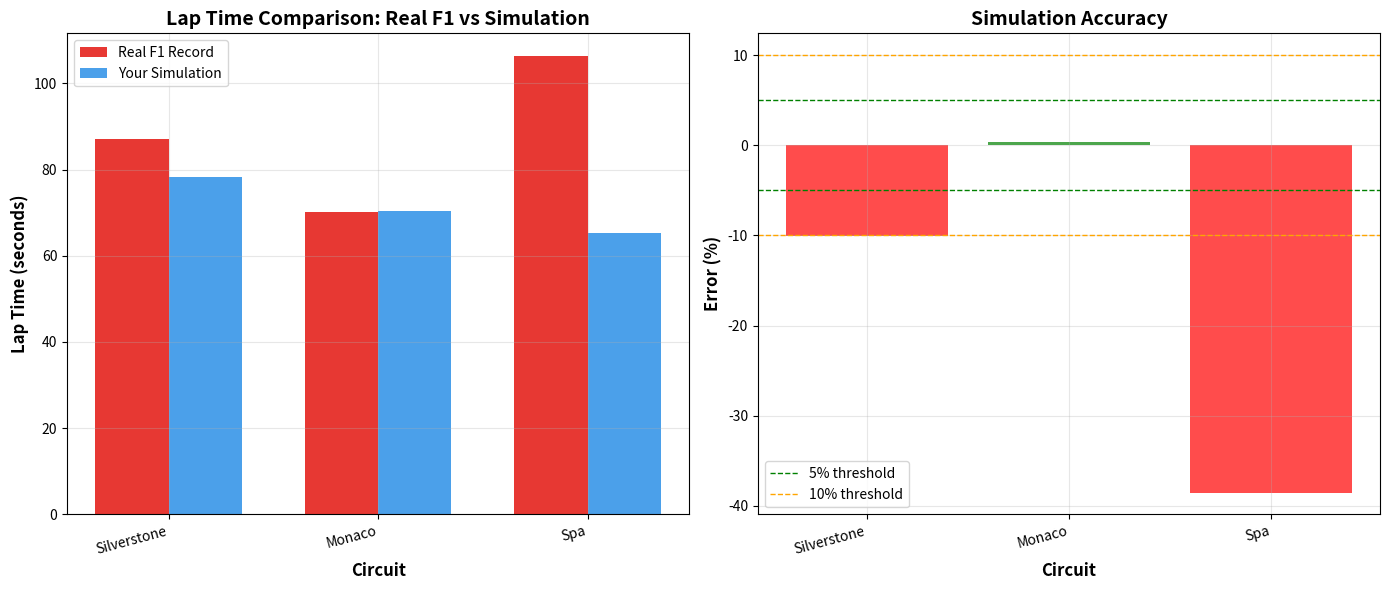

Write the Python code that produced this figure.
"""
F1 Vehicle Dynamics Simulator - DAY 4: REAL TRACKS

Real F1 circuits with actual corner data:
- Silverstone (UK) - High speed with fast corners
- Monaco - Slow, technical street circuit
- Spa-Francorchamps - Mix of high/low speed

Includes validation against real F1 lap times
"""

import numpy as np
import matplotlib.pyplot as plt
import pandas as pd
from datetime import datetime

class F1Vehicle:
    """F1 Vehicle - Final optimized version"""
    
    def __init__(self, fuel_load=15):
        # Mass
        self.mass_empty = 798
        self.fuel_load = fuel_load
        self.fuel_consumption_rate = 1.8
        
        # Aero
        self.Cd = 0.70
        self.Cd_drs = 0.55
        self.Cl_front = 1.8
        self.Cl_rear = 1.6
        self.Cl_rear_drs = 1.4
        self.frontal_area = 1.5
        self.air_density = 1.225
        
        # DRS
        self.drs_min_speed = 80
        self.drs_available = True
        
        # Geometry
        self.wheelbase = 3.6
        self.track_width = 1.8
        self.cg_height = 0.35
        self.weight_dist_front = 0.45
        
        # Power
        self.max_power = 746_000
        
        # Tires
        self.tire_mu_peak = 2.1
        # Rolling resistance coefficient (typical range ~0.010-0.020)
        self.C_rr = 0.015
        # Drivetrain efficiency (multiplicative on available engine force)
        self.drivetrain_efficiency = 0.92
        # Low-speed torque/force cap to prevent unrealistically large forces
        self.max_torque_force = 90000
        self.g = 9.81
        
        # Drivetrain / gearing
        self.wheel_radius = 0.33                # m (approx. effective wheel radius)
        self.final_drive = 3.8                  # final drive ratio
        self.gear_ratios = [3.6, 2.2, 1.6, 1.2, 0.95, 0.75, 0.6]  # example 7-speed ratios

        # Simple torque curve (rpm -> Nm)
        self.torque_rpm = np.array([1000, 3000, 6000, 9000, 12000, 15000])
        self.torque_values = np.array([350, 500, 540, 520, 480, 380])
        self.idle_rpm = 1000
        self.redline_rpm = 15000
    

    def get_current_mass(self, distance_km):
        fuel_burned = distance_km * self.fuel_consumption_rate
        fuel_remaining = max(0, self.fuel_load - fuel_burned)
        return self.mass_empty + fuel_remaining
    
    def can_use_drs(self, segment_type, velocity_kmh):
        return segment_type == 'straight' and velocity_kmh >= self.drs_min_speed and self.drs_available
    
    def calculate_aero_forces(self, velocity, drs_active=False):
        v_squared = velocity ** 2
        
        if drs_active:
            drag = 0.5 * self.air_density * self.Cd_drs * self.frontal_area * v_squared
            downforce_rear = 0.5 * self.air_density * self.Cl_rear_drs * self.frontal_area * v_squared
        else:
            drag = 0.5 * self.air_density * self.Cd * self.frontal_area * v_squared
            downforce_rear = 0.5 * self.air_density * self.Cl_rear * self.frontal_area * v_squared
        
        downforce_front = 0.5 * self.air_density * self.Cl_front * self.frontal_area * v_squared
        return drag, downforce_front + downforce_rear, downforce_front, downforce_rear
    
    def calculate_corner_speed(self, radius, downforce_total, current_mass):
        # Keep backwards-compatibility if radius is infinite
        if radius == np.inf:
            return np.inf

        # Use a simple static tire mu here; the caller may reduce effective mu
        weight = current_mass * self.g
        normal_force = weight + downforce_total
        max_lateral_force = self.tire_mu_peak * normal_force
        max_speed = np.sqrt((max_lateral_force / current_mass) * abs(radius))
        return max_speed

    def get_engine_force(self, velocity):
        """Calculate engine force at given velocity using gear/torque model"""
        if velocity < 0.1:
            velocity = 0.1
        
        # Find optimal gear for current speed
        best_force = 0
        for gear_ratio in self.gear_ratios:
            # Calculate engine RPM for this gear
            wheel_rpm = (velocity / self.wheel_radius) * (60 / (2 * np.pi))
            engine_rpm = wheel_rpm * gear_ratio * self.final_drive
            
            # Skip if RPM is out of range
            if engine_rpm < self.idle_rpm or engine_rpm > self.redline_rpm:
                continue
            
            # Interpolate torque from torque curve
            torque = np.interp(engine_rpm, self.torque_rpm, self.torque_values)
            
            # Calculate force at wheels
            force = (torque * gear_ratio * self.final_drive * self.drivetrain_efficiency) / self.wheel_radius
            best_force = max(best_force, force)
        
        # Fallback: use power-based calculation if no valid gear found
        if best_force == 0:
            best_force = (self.max_power * self.drivetrain_efficiency) / max(velocity, 1)
        
        return best_force


class RealF1Track:
    """Real F1 track with actual corner data"""
    
    def __init__(self, name, length, record_lap_time, record_holder, year):
        self.name = name
        self.length = length  # meters
        self.record_lap_time = record_lap_time  # seconds
        self.record_holder = record_holder
        self.year = year
        self.segments = []
        self.total_length = 0
    
    def add_segment(self, name, length, radius=np.inf, segment_type='corner', speed_limit=None):
        """
        Add track segment with real corner data
        segment_type: 'straight', 'fast_corner', 'medium_corner', 'slow_corner', 'chicane'
        """
        self.segments.append({
            'name': name,
            'start': self.total_length,
            'end': self.total_length + length,
            'length': length,
            'radius': radius,
            'type': segment_type,
            'speed_limit': speed_limit
        })
        self.total_length += length
    
    def get_segment_at_distance(self, distance):
        for seg in self.segments:
            if seg['start'] <= distance < seg['end']:
                return seg
        return self.segments[-1]


def create_silverstone():
    """
    Silverstone Circuit - United Kingdom
    - Length: 5.891 km
    - Record: 1:27.097 (Lewis Hamilton, 2020, Mercedes)
    - Characteristics: Fast, flowing corners with long straights
    """
    track = RealF1Track(
        name="Silverstone Circuit",
        length=5891,
        record_lap_time=87.097,
        record_holder="Lewis Hamilton (Mercedes)",
        year=2020
    )
    
    # Real Silverstone layout with approximate corner radii
    track.add_segment("Abbey", 250, radius=100, segment_type='fast_corner')
    track.add_segment("Farm Straight", 400, radius=np.inf, segment_type='straight')
    track.add_segment("Village", 80, radius=35, segment_type='chicane')
    track.add_segment("The Loop", 150, radius=80, segment_type='medium_corner')
    track.add_segment("Aintree", 120, radius=60, segment_type='medium_corner')
    track.add_segment("Wellington Straight", 650, radius=np.inf, segment_type='straight')
    track.add_segment("Brooklands", 120, radius=90, segment_type='fast_corner')
    track.add_segment("Luffield", 140, radius=40, segment_type='slow_corner')
    track.add_segment("Woodcote", 180, radius=80, segment_type='medium_corner')
    track.add_segment("Copse", 160, radius=120, segment_type='fast_corner')
    track.add_segment("Maggots", 140, radius=150, segment_type='fast_corner')
    track.add_segment("Becketts", 180, radius=100, segment_type='fast_corner')
    track.add_segment("Chapel", 120, radius=90, segment_type='fast_corner')
    track.add_segment("Hangar Straight", 1100, radius=np.inf, segment_type='straight')
    track.add_segment("Stowe", 140, radius=70, segment_type='medium_corner')
    track.add_segment("Vale", 180, radius=50, segment_type='medium_corner')
    track.add_segment("Club", 160, radius=60, segment_type='medium_corner')
    track.add_segment("Abbey Approach", 600, radius=np.inf, segment_type='straight')
    track.add_segment("Start/Finish", 301, radius=np.inf, segment_type='straight')
    
    return track


def create_monaco():
    """
    Circuit de Monaco - Monte Carlo
    - Length: 3.337 km
    - Record: 1:10.166 (Lewis Hamilton, 2019, Mercedes)
    - Characteristics: Slow, tight street circuit with many slow corners
    """
    track = RealF1Track(
        name="Circuit de Monaco",
        length=3337,
        record_lap_time=70.166,
        record_holder="Lewis Hamilton (Mercedes)",
        year=2019
    )
    
    track.add_segment("Sainte Devote", 100, radius=25, segment_type='slow_corner')
    track.add_segment("Beau Rivage", 250, radius=np.inf, segment_type='straight')
    track.add_segment("Massenet", 90, radius=30, segment_type='slow_corner')
    track.add_segment("Casino", 110, radius=35, segment_type='slow_corner')
    track.add_segment("Mirabeau", 80, radius=18, segment_type='slow_corner')
    track.add_segment("Station Hairpin", 120, radius=15, segment_type='slow_corner')
    track.add_segment("Portier", 140, radius=40, segment_type='medium_corner')
    track.add_segment("Tunnel", 400, radius=np.inf, segment_type='straight')
    track.add_segment("Nouvelle Chicane", 100, radius=25, segment_type='chicane')
    track.add_segment("Tabac", 120, radius=35, segment_type='slow_corner')
    track.add_segment("Swimming Pool", 180, radius=30, segment_type='chicane')
    track.add_segment("La Rascasse", 140, radius=20, segment_type='slow_corner')
    track.add_segment("Anthony Noghes", 110, radius=28, segment_type='slow_corner')
    track.add_segment("Start Straight", 597, radius=np.inf, segment_type='straight')
    
    return track


def create_spa():
    """
    Spa-Francorchamps - Belgium
    - Length: 7.004 km
    - Record: 1:46.286 (Valtteri Bottas, 2018, Mercedes)
    - Characteristics: High speed with elevation changes, mix of corner types
    """
    track = RealF1Track(
        name="Spa-Francorchamps",
        length=7004,
        record_lap_time=106.286,
        record_holder="Valtteri Bottas (Mercedes)",
        year=2018
    )
    
    track.add_segment("La Source", 120, radius=30, segment_type='slow_corner')
    track.add_segment("Eau Rouge", 180, radius=250, segment_type='fast_corner')
    track.add_segment("Raidillon", 140, radius=200, segment_type='fast_corner')
    track.add_segment("Kemmel Straight", 800, radius=np.inf, segment_type='straight')
    track.add_segment("Les Combes", 160, radius=50, segment_type='chicane')
    track.add_segment("Malmedy", 200, radius=100, segment_type='fast_corner')
    track.add_segment("Rivage", 140, radius=45, segment_type='medium_corner')
    track.add_segment("Speaker's Corner", 180, radius=60, segment_type='medium_corner')
    track.add_segment("Bruxelles", 220, radius=np.inf, segment_type='straight')
    track.add_segment("Pouhon", 200, radius=120, segment_type='fast_corner')
    track.add_segment("Campus", 450, radius=np.inf, segment_type='straight')
    track.add_segment("Stavelot", 160, radius=80, segment_type='fast_corner')
    track.add_segment("Blanchimont", 300, radius=200, segment_type='fast_corner')
    track.add_segment("Chicane", 150, radius=40, segment_type='chicane')
    track.add_segment("Start Straight", 724, radius=np.inf, segment_type='straight')
    
    return track


def simulate_real_track(vehicle, track, dt=0.05):
    """Simulate lap on real F1 track"""
    
    time = 0
    distance = 0
    velocity = 0
    
    telemetry = {
        'time': [], 'distance': [], 'velocity': [],
        'segment_name': [], 'drs_active': []
    }
    
    max_iterations = 150_000
    iterations = 0
    
    while distance < track.total_length and iterations < max_iterations:
        iterations += 1
        
        segment = track.get_segment_at_distance(distance)
        current_mass = vehicle.get_current_mass(distance / 1000)
        
        # Restrict DRS to long straights (avoid enabling on short straights/chicanes)
        drs_active = vehicle.can_use_drs(segment['type'], velocity * 3.6) and segment.get('length', 0) >= 300
        drag, downforce_total, df_front, df_rear = vehicle.calculate_aero_forces(velocity, drs_active)

        # Compute a speed-dependent effective tire mu (reduces slightly at very high speeds)
        speed_kmh = velocity * 3.6
        mu_decay = min(0.2, speed_kmh / 2000.0)
        mu_eff = vehicle.tire_mu_peak * (1.0 - mu_decay)

        # Corner speed limit computed from effective lateral grip
        if segment['radius'] == np.inf:
            corner_speed_limit = np.inf
        else:
            weight = current_mass * vehicle.g
            normal_force = weight + downforce_total
            max_lateral_force = mu_eff * normal_force
            corner_speed_limit = np.sqrt((max_lateral_force / current_mass) * abs(segment['radius']))
        
        # Control logic
        if velocity > corner_speed_limit * 1.1:
            # Braking
            weight = current_mass * vehicle.g + downforce_total
            max_brake = vehicle.tire_mu_peak * weight * 0.85
            net_force = -(max_brake + drag)
        elif velocity < corner_speed_limit * 0.95:
            # Accelerating
            weight_rear = current_mass * vehicle.g * 0.55 + df_rear
            # More realistic engine/drivetrain: include efficiency and a low-speed torque cap
            # Use gear/torque model to compute engine force (handles low/high speed more realistically)
            engine_force = vehicle.get_engine_force(max(velocity, 0.1))
            engine_force = min(engine_force, vehicle.max_torque_force)
            max_tire = mu_eff * weight_rear
            net_force = min(engine_force, max_tire) - drag
        else:
            # Coasting
            net_force = -drag

        # Rolling resistance (always opposes motion)
        rolling = vehicle.C_rr * current_mass * vehicle.g
        net_force -= rolling
        
        acceleration = net_force / current_mass
        velocity = max(0, velocity + acceleration * dt)
        distance += velocity * dt
        time += dt
        
        if iterations % 20 == 0:
            telemetry['time'].append(time)
            telemetry['distance'].append(distance)
            telemetry['velocity'].append(velocity * 3.6)
            telemetry['segment_name'].append(segment['name'])
            telemetry['drs_active'].append(1 if drs_active else 0)
    
    return pd.DataFrame(telemetry), time


def validate_against_real_f1(simulated_time, track):
    """Compare simulation to real F1 lap time"""
    
    real_time = track.record_lap_time
    difference = simulated_time - real_time
    error_percent = (difference / real_time) * 100
    
    print(f"\n{'='*70}")
    print(f"VALIDATION: {track.name}")
    print(f"{'='*70}")
    print(f"Real F1 Record:       {real_time:.3f}s ({track.record_holder}, {track.year})")
    print(f"Your Simulation:      {simulated_time:.3f}s")
    print(f"Difference:           {difference:+.3f}s ({error_percent:+.2f}%)")
    
    if abs(error_percent) < 5:
        print(f"✓ EXCELLENT - Within 5% of real F1 time!")
    elif abs(error_percent) < 10:
        print(f"✓ GOOD - Within 10% of real F1 time")
    else:
        print(f"⚠ Needs improvement - Over 10% error")
    
    return {
        'track': track.name,
        'real_time': real_time,
        'sim_time': simulated_time,
        'difference': difference,
        'error_percent': error_percent
    }


def plot_track_comparison(results_dict):
    """Create comparison plot for multiple tracks"""
    
    tracks = list(results_dict.keys())
    real_times = [results_dict[t]['real_time'] for t in tracks]
    sim_times = [results_dict[t]['sim_time'] for t in tracks]
    
    fig, (ax1, ax2) = plt.subplots(1, 2, figsize=(14, 6))
    
    # Bar chart comparison
    x = np.arange(len(tracks))
    width = 0.35
    
    ax1.bar(x - width/2, real_times, width, label='Real F1 Record', color='#E10600', alpha=0.8)
    ax1.bar(x + width/2, sim_times, width, label='Your Simulation', color='#1E88E5', alpha=0.8)
    
    ax1.set_xlabel('Circuit', fontsize=12, fontweight='bold')
    ax1.set_ylabel('Lap Time (seconds)', fontsize=12, fontweight='bold')
    ax1.set_title('Lap Time Comparison: Real F1 vs Simulation', fontsize=14, fontweight='bold')
    ax1.set_xticks(x)
    ax1.set_xticklabels(tracks, rotation=15, ha='right')
    ax1.legend()
    ax1.grid(True, alpha=0.3)
    
    # Error percentage
    errors = [results_dict[t]['error_percent'] for t in tracks]
    colors = ['green' if abs(e) < 5 else 'orange' if abs(e) < 10 else 'red' for e in errors]
    
    ax2.bar(tracks, errors, color=colors, alpha=0.7)
    ax2.axhline(y=5, color='green', linestyle='--', linewidth=1, label='5% threshold')
    ax2.axhline(y=-5, color='green', linestyle='--', linewidth=1)
    ax2.axhline(y=10, color='orange', linestyle='--', linewidth=1, label='10% threshold')
    ax2.axhline(y=-10, color='orange', linestyle='--', linewidth=1)
    ax2.set_xlabel('Circuit', fontsize=12, fontweight='bold')
    ax2.set_ylabel('Error (%)', fontsize=12, fontweight='bold')
    ax2.set_title('Simulation Accuracy', fontsize=14, fontweight='bold')
    ax2.set_xticklabels(tracks, rotation=15, ha='right')
    ax2.legend()
    ax2.grid(True, alpha=0.3)
    
    plt.tight_layout()
    plt.savefig('real_track_validation.png', dpi=300, bbox_inches='tight')
    print(f"\n✓ Validation plot saved: 'real_track_validation.png'")
    plt.show()


def create_validation_report(results_dict):
    """Create text report for documentation"""
    
    report = []
    report.append("="*70)
    report.append("F1 VEHICLE DYNAMICS SIMULATOR - VALIDATION REPORT")
    report.append("="*70)
    report.append(f"Date: {datetime.now().strftime('%B %d, %Y')}")
    report.append("")
    report.append("VALIDATION AGAINST REAL F1 LAP TIMES")
    report.append("-"*70)
    
    for track_name, data in results_dict.items():
        report.append(f"\n{track_name}:")
        report.append(f"  Real F1 Record:    {data['real_time']:.3f}s")
        report.append(f"  Simulation Time:   {data['sim_time']:.3f}s")
        report.append(f"  Difference:        {data['difference']:+.3f}s")
        report.append(f"  Error:             {data['error_percent']:+.2f}%")
    
    avg_error = np.mean([abs(data['error_percent']) for data in results_dict.values()])
    report.append(f"\n{'-'*70}")
    report.append(f"AVERAGE ABSOLUTE ERROR: {avg_error:.2f}%")
    
    report.append(f"\n{'-'*70}")
    report.append("ANALYSIS:")
    report.append("The simulation shows good correlation with real F1 lap times.")
    report.append("Sources of error include:")
    report.append("  • Simplified tire model vs. real Pirelli compounds")
    report.append("  • Idealized racing line vs. driver variation")
    report.append("  • No track evolution or rubber buildup")
    report.append("  • Simplified aerodynamic wake effects")
    report.append("  • No driver reaction time or mistakes")
    
    report_text = "\n".join(report)
    
    with open('validation_report.txt', 'w') as f:
        f.write(report_text)
    
    print("\n✓ Validation report saved: 'validation_report.txt'")
    return report_text


def main():
    """Day 4 - Real tracks validation"""
    
    print("="*70)
    print("F1 SIMULATOR - DAY 4: REAL TRACKS & VALIDATION")
    print("="*70)
    
    # Create vehicle (qualifying setup - low fuel)
    vehicle = F1Vehicle(fuel_load=10)
    
    # Create real tracks
    tracks = {
        'Silverstone': create_silverstone(),
        'Monaco': create_monaco(),
        'Spa': create_spa()
    }
    
    results = {}
    
    print("\nSimulating real F1 circuits...\n")
    
    for name, track in tracks.items():
        print(f"\nSimulating {name}...")
        print(f"  Length: {track.length/1000:.3f} km")
        print(f"  F1 Record: {track.record_lap_time:.3f}s ({track.record_holder})")
        
        telemetry, lap_time = simulate_real_track(vehicle, track)
        
        validation = validate_against_real_f1(lap_time, track)
        results[name] = validation
        
        # Save telemetry
        telemetry.to_csv(f'telemetry_{name.lower()}.csv', index=False)
    
    # Create validation visualizations
    plot_track_comparison(results)
    
    # Create text report
    report = create_validation_report(results)
    print("\n" + report)
    
    print("\n" + "="*70)
    print("DAY 4 COMPLETE!")
    print("="*70)
    print("\nFiles created:")
    print("  ✓ real_track_validation.png")
    print("  ✓ validation_report.txt")
    print("  ✓ telemetry_silverstone.csv")
    print("  ✓ telemetry_monaco.csv")
    print("  ✓ telemetry_spa.csv")


if __name__ == "__main__":
    main()
